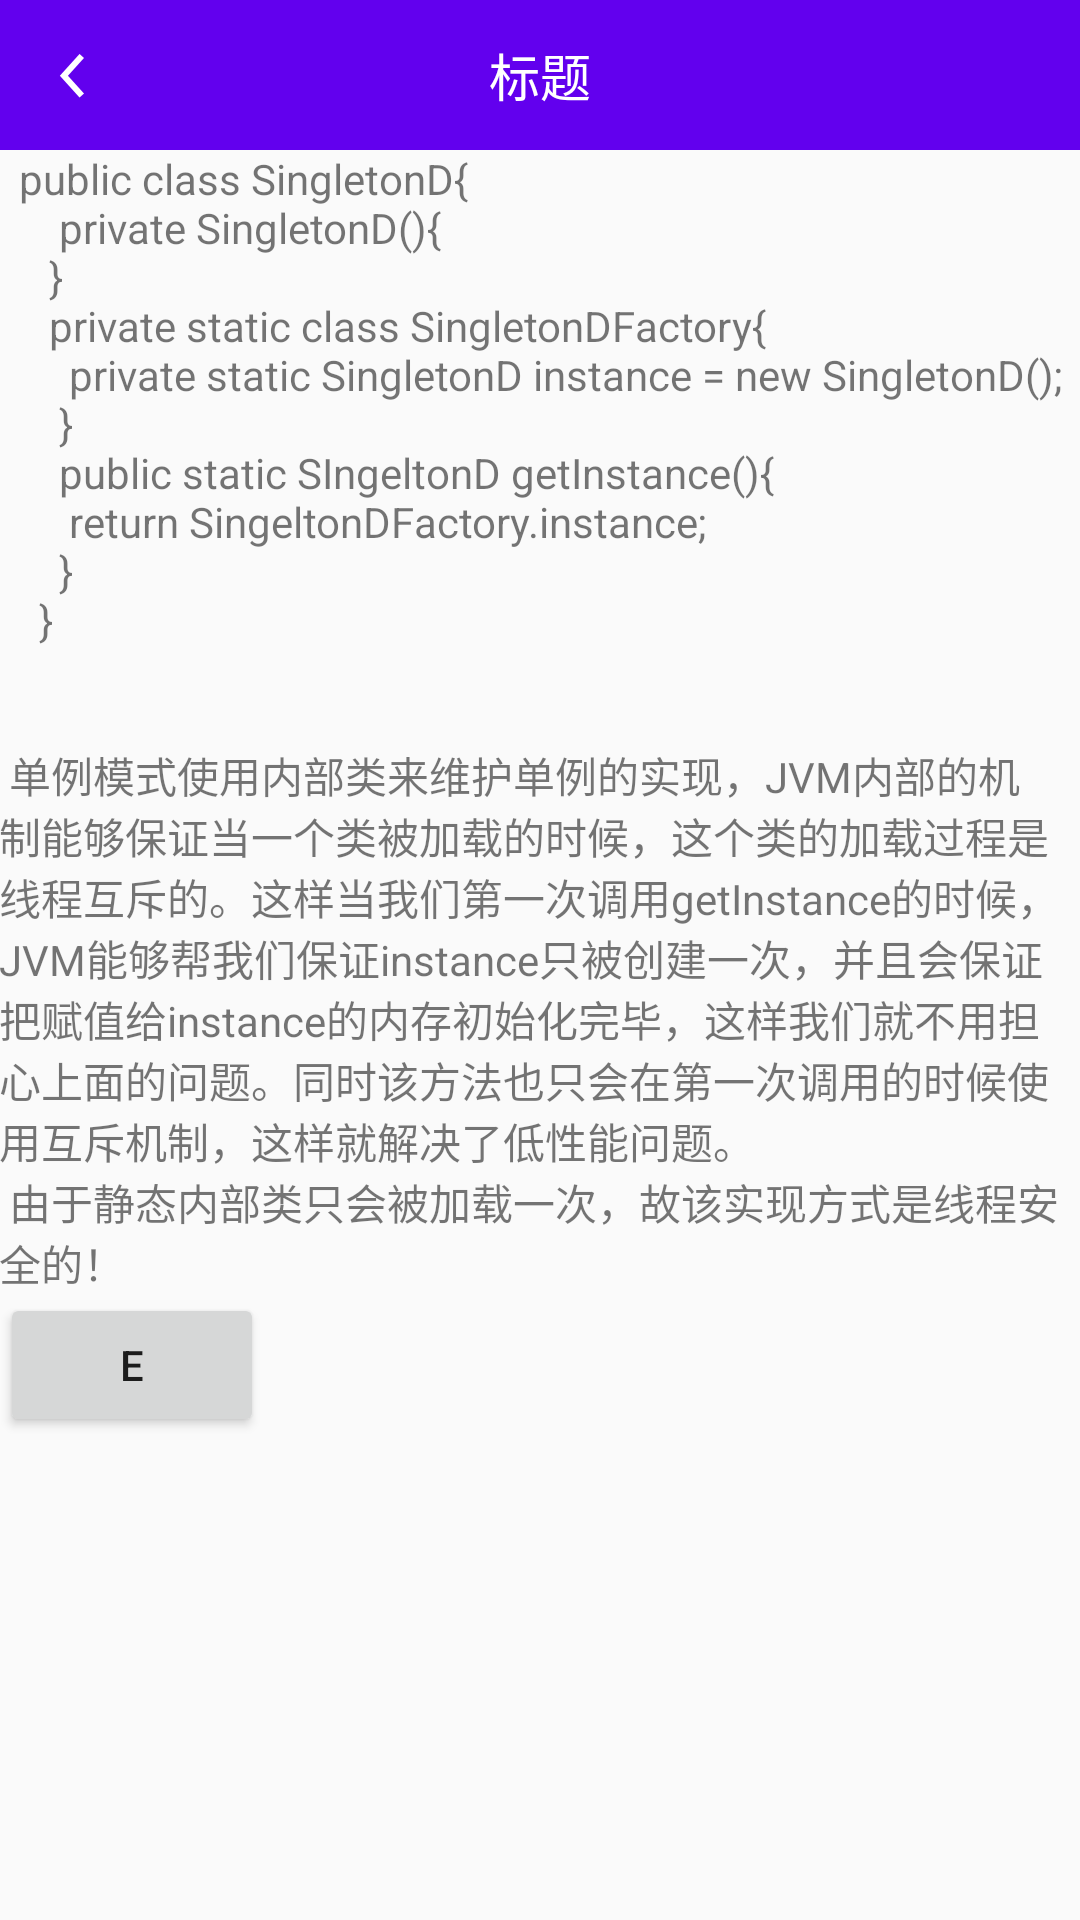

Reconstruct the res/layout file that produces this screen, plus the resources it refers to.
<!-- AndroidManifest.xml: application theme AppTheme -->
<!-- res/layout/activity_singleton_d.xml -->
<?xml version="1.0" encoding="utf-8"?>
<LinearLayout xmlns:android="http://schemas.android.com/apk/res/android"
    xmlns:tools="http://schemas.android.com/tools"
    android:layout_width="match_parent"
    android:layout_height="match_parent"
    android:orientation="vertical"
    tools:context="com.tendy.designpattern.singleton.SingletonDActivity">

    <include layout="@layout/common_title_layout" />

    <TextView
        android:layout_width="match_parent"
        android:layout_height="wrap_content"
        android:padding="@dimen/activity_vertical_margin"
        android:text="@string/singletonD" />

    <Button
        android:id="@+id/bt_e"
        android:layout_width="wrap_content"
        android:layout_height="wrap_content"
        android:text="e" />
</LinearLayout>
<!-- res/layout/common_title_layout.xml (included above) -->
<?xml version="1.0" encoding="utf-8"?>
<LinearLayout xmlns:android="http://schemas.android.com/apk/res/android"
    android:layout_width="match_parent"
    android:layout_height="50dp"
    android:background="@color/colorPrimary"
    android:orientation="horizontal">

    <ImageView
        android:id="@+id/iv_back"
        android:layout_width="50dp"
        android:layout_height="match_parent"
        android:scaleType="centerInside"
        android:src="@drawable/back" />

    <TextView
        android:id="@+id/tv_title"
        android:layout_width="0dp"
        android:layout_height="match_parent"
        android:layout_weight="1"
        android:gravity="center"
        android:text="标题"
        android:textColor="@android:color/white"
        android:textSize="17sp" />

    <TextView
        android:id="@+id/tv_right"
        android:layout_width="wrap_content"
        android:layout_height="match_parent"
        android:gravity="center"
        android:minWidth="50dp"
        android:text="原则"
        android:textColor="@android:color/white"
        android:visibility="invisible" />
</LinearLayout>
<!-- resources referenced by this layout -->
<resources>
  <!-- drawable back: png bitmap (drawable-xxhdpi, 1728 bytes) -->
  <string name="singletonD">
            public class SingletonD{\n
                  private SingletonD(){\n
  
                  }\n
                  private static class SingletonDFactory{\n
                       private static SingletonD instance = new SingletonD();\n
                  }\n
                  public static SIngeltonD getInstance(){\n
                           return SingeltonDFactory.instance;\n
                   }\n
            }\n\n\n
          单例模式使用内部类来维护单例的实现，JVM内部的机制能够保证当一个类被加载的时候，这个类的加载过程是线程互斥的。这样当我们第一次调用getInstance的时候，JVM能够帮我们保证instance只被创建一次，并且会保证把赋值给instance的内存初始化完毕，这样我们就不用担心上面的问题。同时该方法也只会在第一次调用的时候使用互斥机制，这样就解决了低性能问题。\n
          由于静态内部类只会被加载一次，故该实现方式是线程安全的！
      </string>
  <style name="AppTheme" parent="Theme.AppCompat.Light.DarkActionBar">
          
          <item name="colorPrimary">@color/colorPrimary</item>
          <item name="colorPrimaryDark">@color/colorPrimaryDark</item>
          <item name="colorAccent">@color/colorAccent</item>
          
          <item name="windowNoTitle">true</item>
          <item name="windowActionBar">false</item>
      </style>
  <!-- not gathered from this repository: default colours our renderer supplied (Android Studio template values) -->
  <color name="colorPrimary">#FF6200EE</color>
  <color name="colorPrimaryDark">#FF3700B3</color>
  <color name="colorAccent">#FF03DAC5</color>
</resources>
